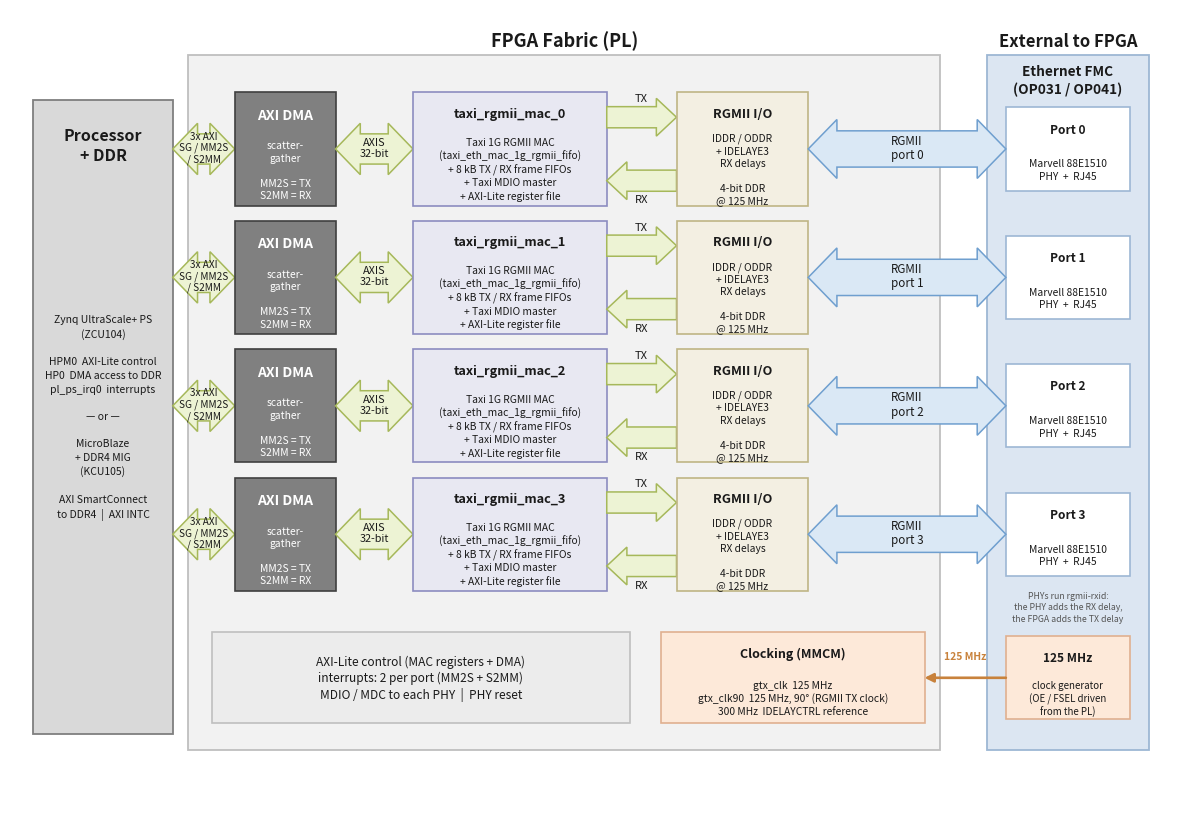

Generate this figure with matplotlib: (Note: this script raises an exception after producing the figure.)
#!/usr/bin/env python3
"""
Generate the block diagram for the Opsero Ethernet FMC Taxi Ethernet reference design docs.

The design drives all four gigabit ports of the Ethernet FMC (OP031) / Robust
Ethernet FMC (OP041) with an open-source 1G RGMII MAC from the Taxi transport
library: per port a `taxi_rgmii_mac_N` block-design module reference (the Taxi
MAC `taxi_eth_mac_1g_rgmii_fifo` + a Taxi MDIO master + an AXI-Lite register
file) paired with an AMD AXI DMA that moves frames to and from system memory.
Two block designs share the same per-port logic: Zynq UltraScale+ (ZCU104,
PS HPM0 for control and HP0 for the DMAs) and MicroBlaze + DDR4 MIG (KCU105).
The 125 MHz reference clock comes from the clock generator on the FMC card and
an MMCM derives gtx_clk, gtx_clk90 and the 300 MHz IDELAYCTRL reference.

The output PNG is written next to this script (i.e. into docs/source/images/):
    taxi-eth-block-diagram.png

Usage (from anywhere):
    python3 docs/source/images/gen_block_diagram.py
"""

import os
import matplotlib
matplotlib.use("Agg")
import matplotlib.pyplot as plt
from matplotlib.patches import Polygon, FancyBboxPatch, FancyArrowPatch

# ---- palette (shared with the other Opsero reference-design block diagrams) --
C_PS_FILL      = "#D9D9D9"; C_PS_EDGE      = "#7F7F7F"   # processor / DDR column
C_FAB_FILL     = "#F2F2F2"; C_FAB_EDGE     = "#BFBFBF"   # FPGA fabric container
C_DMA_FILL     = "#808080"; C_DMA_EDGE     = "#404040"   # AXI DMA (dark grey)
C_MAC_FILL     = "#E8E8F2"; C_MAC_EDGE     = "#8C8CC0"   # Taxi RGMII MAC (lavender)
C_GT_FILL      = "#F3EFE2"; C_GT_EDGE      = "#BFB585"   # RGMII I/O (cream)
C_FMC_FILL     = "#DCE6F2"; C_FMC_EDGE     = "#9DB7D4"   # external FMC (blue-grey)
C_CAGE_FILL    = "#FFFFFF"                                # PHY + RJ45 (white on FMC)
C_CLK_FILL     = "#FDE9D9"; C_CLK_EDGE     = "#E0B090"   # clock generator (peach)
C_CTRL_FILL    = "#ECECEC"; C_CTRL_EDGE    = "#BFBFBF"   # control-plane caption
C_AXARR_FILL   = "#EDF3D4"; C_AXARR_EDGE   = "#A6B85A"   # data arrows (pale green)
C_LINKARR_FILL = "#DAE8F5"; C_LINKARR_EDGE = "#6F9FCF"   # link arrows (pale blue)
C_REFCLK_LINE  = "#C8823C"                                # refclk arrows (orange)
TXT = "#1A1A1A"


def box(ax, x, y, w, h, fc, ec, label, fs=10, rot=0, lw=1.2, weight="normal",
        round_=False, txtcolor=None):
    if round_:
        p = FancyBboxPatch((x + 0.4, y + 0.4), w - 0.8, h - 0.8,
                           boxstyle="round,pad=0.0,rounding_size=1.2",
                           fc=fc, ec=ec, lw=lw, zorder=2)
    else:
        p = plt.Rectangle((x, y), w, h, fc=fc, ec=ec, lw=lw, zorder=2)
    ax.add_patch(p)
    ax.text(x + w / 2, y + h / 2, label, ha="center", va="center",
            fontsize=fs, rotation=rot, color=txtcolor or TXT, weight=weight,
            zorder=3, linespacing=1.25)


def titled_box(ax, x, y, w, h, fc, ec, title, body, title_fs=9.5, body_fs=7.6,
               lw=1.2, txtcolor=None, title_dy=2.6):
    """A box() with a bold title line at the top and a smaller body below it."""
    box(ax, x, y, w, h, fc, ec, "", lw=lw)
    cx = x + w / 2
    ax.text(cx, y + h - title_dy, title, ha="center", va="center",
            fontsize=title_fs, weight="bold", color=txtcolor or TXT, zorder=3)
    ax.text(cx, y + (h - title_dy * 1.9) / 2, body, ha="center", va="center",
            fontsize=body_fs, color=txtcolor or TXT, zorder=3, linespacing=1.3)


def harrow(ax, x0, x1, yc, label, fc, ec, double=True, bh=2.0, hh=3.4, hl=3.2,
           fs=8.5, lw=1.1, lab_dy=0.0):
    """Horizontal block arrow from x0 to x1.

    double=True  : double-headed (requires x0 < x1).
    double=False : single-headed with the head at x1; works in either
                   direction (x1 may be < x0 for a leftward arrow).
    """
    if double:
        pts = [(x0, yc), (x0 + hl, yc + hh), (x0 + hl, yc + bh),
               (x1 - hl, yc + bh), (x1 - hl, yc + hh), (x1, yc),
               (x1 - hl, yc - hh), (x1 - hl, yc - bh),
               (x0 + hl, yc - bh), (x0 + hl, yc - hh)]
    else:
        s = 1.0 if x1 >= x0 else -1.0   # direction from tail (x0) to head (x1)
        neck = x1 - s * hl              # base of the arrowhead
        pts = [(x0, yc + bh), (neck, yc + bh), (neck, yc + hh),
               (x1, yc), (neck, yc - hh), (neck, yc - bh), (x0, yc - bh)]
    ax.add_patch(Polygon(pts, closed=True, fc=fc, ec=ec, lw=lw, zorder=2))
    if label:
        ax.text((x0 + x1) / 2, yc + lab_dy, label, ha="center", va="center",
                fontsize=fs, color=TXT, zorder=3, linespacing=1.15)


def refclk_arrow(ax, p0, p1, label, lab_xy, fs=7.8, lw=1.9):
    """Thin single-line arrow (head at p1) for a single clock net, at any angle.

    A reference clock is one net (not a wide bus), so a thin arrow distinguishes
    it from the fat AXI/AXIS/RGMII bus arrows.
    """
    ax.add_patch(FancyArrowPatch(p0, p1, arrowstyle="-|>", mutation_scale=13,
                                 lw=lw, color=C_REFCLK_LINE, zorder=3,
                                 shrinkA=0, shrinkB=0))
    ax.text(lab_xy[0], lab_xy[1], label, ha="center", va="center",
            fontsize=fs, color=C_REFCLK_LINE, zorder=4, weight="bold")


def main():
    fig, ax = plt.subplots(figsize=(15.0, 10.4), dpi=120)
    ax.set_xlim(0, 150)
    ax.set_ylim(0, 106)
    ax.axis("off")

    # ---- containers ----------------------------------------------------------
    # Processor + memory column (one column for both device families)
    ps_x0, ps_w = 3, 18
    box(ax, ps_x0, 10, ps_w, 84, C_PS_FILL, C_PS_EDGE, "", lw=1.3)
    ax.text(ps_x0 + ps_w / 2, 88.0, "Processor\n+ DDR", ha="center", va="center",
            fontsize=11.5, weight="bold", color=TXT, linespacing=1.25)
    ax.text(ps_x0 + ps_w / 2, 52.0,
            "Zynq UltraScale+ PS\n(ZCU104)\n\n"
            "HPM0  AXI-Lite control\n"
            "HP0  DMA access to DDR\n"
            "pl_ps_irq0  interrupts\n\n"
            "— or —\n\n"
            "MicroBlaze\n+ DDR4 MIG\n(KCU105)\n\n"
            "AXI SmartConnect\nto DDR4  |  AXI INTC",
            ha="center", va="center", fontsize=7.5, color=TXT, linespacing=1.45)

    # FPGA fabric container
    fab_x0, fab_x1 = 23, 120
    ax.add_patch(plt.Rectangle((fab_x0, 8), fab_x1 - fab_x0, 92,
                               fc=C_FAB_FILL, ec=C_FAB_EDGE, lw=1.3, zorder=1))
    ax.text((fab_x0 + fab_x1) / 2, 100.6, "FPGA Fabric (PL)", ha="center",
            va="bottom", fontsize=13, weight="bold", color=TXT)

    # External FMC block (the four PHY/RJ45 ports and the 125 MHz clock gen)
    fmc_x0, fmc_x1 = 126, 147
    ax.add_patch(plt.Rectangle((fmc_x0, 8), fmc_x1 - fmc_x0, 92,
                               fc=C_FMC_FILL, ec=C_FMC_EDGE, lw=1.3, zorder=1))
    ax.text((fmc_x0 + fmc_x1) / 2, 100.6, "External to FPGA", ha="center",
            va="bottom", fontsize=12, weight="bold", color=TXT)
    ax.text((fmc_x0 + fmc_x1) / 2, 96.6,
            "Ethernet FMC\n(OP031 / OP041)",
            ha="center", va="center", fontsize=9.8, weight="bold", color=TXT,
            linespacing=1.3)

    # ---- column x-coordinates (shared by all four port rows) -----------------
    dma_x, dma_w = 29, 13
    mac_x, mac_w = 52, 25
    io_x,  io_w  = 86, 17
    box_h = 15

    # (port label, box bottom y) - port 0 on top
    rows = [("0", 80), ("1", 63), ("2", 46), ("3", 29)]
    io_right = io_x + io_w

    # ---- FMC sub-blocks: a PHY + RJ45 per port -------------------------------
    sub_x, sub_w = 128.5, 16
    for plabel, by in rows:
        yc = by + box_h / 2
        titled_box(ax, sub_x, yc - 5.5, sub_w, 11, C_CAGE_FILL, C_FMC_EDGE,
                   "Port %s" % plabel,
                   "Marvell 88E1510\nPHY  +  RJ45",
                   title_fs=8.6, body_fs=7.4, title_dy=2.9)

    # The PHYs add the receive clock delay themselves (rgmii-rxid)
    ax.text(sub_x + sub_w / 2, 26.9,
            "PHYs run rgmii-rxid:\nthe PHY adds the RX delay,\nthe FPGA adds the TX delay",
            ha="center", va="center", fontsize=6.3, color="#555555",
            zorder=3, linespacing=1.35)

    # 125 MHz clock generator on the FMC card
    titled_box(ax, sub_x, 12, sub_w, 11, C_CLK_FILL, C_CLK_EDGE,
               "125 MHz",
               "clock generator\n(OE / FSEL driven\nfrom the PL)",
               title_fs=8.6, body_fs=7.0, title_dy=2.9)

    # ---- per-port datapath rows ----------------------------------------------
    for plabel, by in rows:
        yc = by + box_h / 2
        # memory <-> AXI DMA : 3 AXI masters (scatter-gather, MM2S, S2MM)
        harrow(ax, ps_x0 + ps_w, dma_x, yc, "3x AXI\nSG / MM2S\n/ S2MM",
               C_AXARR_FILL, C_AXARR_EDGE, fs=7.2, lab_dy=0.2)
        # AXI DMA
        titled_box(ax, dma_x, by, dma_w, box_h, C_DMA_FILL, C_DMA_EDGE,
                   "AXI DMA",
                   "scatter-\ngather\n\nMM2S = TX\nS2MM = RX",
                   title_fs=10.0, body_fs=7.4, txtcolor="#FFFFFF", title_dy=3.0)
        # AXI DMA <-> Taxi MAC (32-bit AXI4-Stream, frames without FCS)
        harrow(ax, dma_x + dma_w, mac_x, yc, "AXIS\n32-bit",
               C_AXARR_FILL, C_AXARR_EDGE, fs=7.8, lab_dy=0.2)
        # Taxi RGMII MAC module reference
        titled_box(ax, mac_x, by, mac_w, box_h, C_MAC_FILL, C_MAC_EDGE,
                   "taxi_rgmii_mac_%s" % plabel,
                   "Taxi 1G RGMII MAC\n(taxi_eth_mac_1g_rgmii_fifo)\n"
                   "+ 8 kB TX / RX frame FIFOs\n"
                   "+ Taxi MDIO master\n"
                   "+ AXI-Lite register file",
                   title_fs=9.2, body_fs=7.4, title_dy=2.8)
        # MAC <-> RGMII I/O : TX (->, to the pins) and RX (<-, from the pins)
        harrow(ax, mac_x + mac_w, io_x, yc + 4.2, "TX", C_AXARR_FILL,
               C_AXARR_EDGE, double=False, bh=1.4, hh=2.5, hl=2.6, fs=8.0,
               lab_dy=2.5)
        harrow(ax, io_x, mac_x + mac_w, yc - 4.2, "RX", C_AXARR_FILL,
               C_AXARR_EDGE, double=False, bh=1.4, hh=2.5, hl=2.6, fs=8.0,
               lab_dy=-2.5)
        # RGMII I/O primitives
        titled_box(ax, io_x, by, io_w, box_h, C_GT_FILL, C_GT_EDGE,
                   "RGMII I/O",
                   "IDDR / ODDR\n+ IDELAYE3\nRX delays\n\n4-bit DDR\n@ 125 MHz",
                   title_fs=9.2, body_fs=7.4, title_dy=2.8)
        # RGMII I/O -> PHY : the RGMII link through the FMC connector
        harrow(ax, io_right, sub_x, yc, "RGMII\nport %s" % plabel,
               C_LINKARR_FILL, C_LINKARR_EDGE, bh=2.4, hh=3.9, hl=3.7,
               fs=8.4, lab_dy=0.2)

    # ---- clocking ------------------------------------------------------------
    clk_x, clk_w = 84, 34
    titled_box(ax, clk_x, 11.5, clk_w, 12, C_CLK_FILL, C_CLK_EDGE,
               "Clocking (MMCM)",
               "gtx_clk  125 MHz\n"
               "gtx_clk90  125 MHz, 90° (RGMII TX clock)\n"
               "300 MHz  IDELAYCTRL reference",
               title_fs=9.0, body_fs=7.4, title_dy=2.8)

    # 125 MHz reference: the FMC clock generator -> the MMCM in the fabric
    refclk_arrow(ax, (sub_x, 17.5), (clk_x + clk_w, 17.5), "125 MHz",
                 (123.2, 20.4), fs=7.4)

    # ---- control-plane caption strip -----------------------------------------
    box(ax, 26, 11.5, 54, 12, C_CTRL_FILL, C_CTRL_EDGE,
        "AXI-Lite control (MAC registers + DMA)\n"
        "interrupts: 2 per port (MM2S + S2MM)\n"
        "MDIO / MDC to each PHY  |  PHY reset", fs=8.6)

    out = os.path.join(os.path.dirname(os.path.abspath(__file__)),
                       "taxi-eth-block-diagram.png")
    fig.savefig(out, bbox_inches="tight", pad_inches=0.15, facecolor="white")
    print("wrote", out)


if __name__ == "__main__":
    main()
